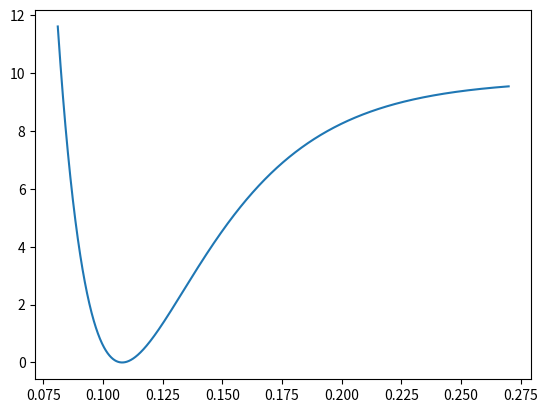

Recreate this plot in Python. (Note: this script raises an exception after producing the figure.)
import matplotlib.pyplot as plt
import matplotlib.widgets as wdgt
import numpy as np
from scipy import linalg
from scipy.constants import speed_of_light, Planck, Avogadro, electron_mass, proton_mass, electron_volt

def draw_interactive(xs, V, E, psi, N):
    fig, ax = plt.subplots()
    pot, = plt.plot(xs, V)
    # plt.ylim(-20e-14, 15e-13)
    schrod, = plt.plot(xs, E[0]+psi[:,0])
    plt.subplots_adjust(bottom=0.25)
    stateax = plt.axes([0.25, 0.15, 0.65, 0.03])
    state_number = wdgt.Slider(
        ax=stateax,
        label="Wave equation state",
        valmin=0,
        valmax=100,
        valstep=1,
        valinit=0
    )

    def update(_):
        state = state_number.val
        schrod.set_ydata(E[state]+psi[:,state])
        fig.canvas.draw_idle()

    state_number.on_changed(update)

    plt.show()

def find_info(E):
    for state in range(6):
        E_n = E[state]
        # E = h*f => f = E/h
        f_n = E_n/Planck
        wavelength = "Ground state does not have"
        if state != 0:
            grnd_E = E[0]
            delta_E = E_n - grnd_E
            frequency = delta_E/Planck
            # lambda*f = c => lambda = c/f
            wavelength = speed_of_light/frequency
        print(f"{state = }\n{E_n = } J\n{f_n = } Hz\n{wavelength = } m\n")
    print(E[:6])


def part2():
    # Constants not in scipy
    hartree = 4.3597447222071*10**-18 # Unit: Joules/hartree
    bohr = 5.29177210903*10**-11 # Unit: metres/bohr radii

    # Constants from the material
    U_0 = 943*10**3/Avogadro/hartree # current unit: hartree
    r_0 = 1.08*10**-10/bohr # current unit: bohr radii
    alpha = 2.73*10**10*bohr # current unit: bohr radii
    m_nitrogen = 14 # Unit: proton mass
    m_reduced = m_nitrogen/2 #m*m/(m+m) 
    m = m_reduced*proton_mass/electron_mass # Converted to electron masses (hartree units)

    # Borders and resolution
    N = 2000
    x_min = 7.5*r_0/10 
    x_max = r_0*2.5
    dx = (x_max-x_min)/(N-1)

    xs = np.linspace(x_min, x_max, N)

    V = U_0 + U_0 *(np.exp(-2*alpha*(xs-r_0))-2*np.exp(-alpha*(xs-r_0))) # current unit: kJ/mol

    H = np.zeros((N, N))
    for i in range(N):
        H[i][i] = 1/(m*dx**2)+V[i]
        if i > 0:
            H[i][i-1] = -1/(m*2*dx**2)
        if i < N-1:
            H[i][i+1] = -1/(m*2*dx**2)
    E, psi = linalg.eigh(H)

     # Converting to SI units
    E = E * hartree
    xs = xs * bohr
    V = V * hartree
    psi = psi * hartree  # Done only for visual reasons

    find_info(E)

    # Converting to nice plotting units
    E = E/electron_volt
    xs = xs/10e-10
    V = V/electron_volt
    psi = psi/electron_volt/20

    # draw_interactive(xs, V, E, psi, N)

    # fig, axs = plt.subplots(2, 3)
    # pot, = axs[0, 0].plot(xs, V)
    # axs[0, 0].legend([pot], ["Potential"])
    # for i in range(1, 6):
    #     x = i//3
    #     y = i%3
    #     line, = axs[x, y].plot(xs, psi[:, i-1])
    #     axs[x, y].legend([line], [f"State {i-1}"])
    #     plt.xlabel("metres")
    #     plt.ylabel("Joules")
    # plt.show()

    pot, = plt.plot(xs, V)
    ax = plt.gca()
    legend_funcs = [pot]
    legend_texts = ["Potential"]
    for i in range(1, 6):
        x = i//3
        y = i%3
        color = next(ax._get_lines.prop_cycler)['color']
        line, = plt.plot(xs, E[i] + psi[:, i-1], color=color)
        line, = plt.plot(xs, E[i] + np.zeros_like(xs), color=color, linestyle="--")
        legend_funcs.append(line)
        legend_texts.append(f"State {i-1}")
    plt.legend(legend_funcs, legend_texts)
    plt.xlabel("Ångstrom")
    plt.ylabel("Electron volts")
    plt.show()



if __name__=="__main__":
    part2()